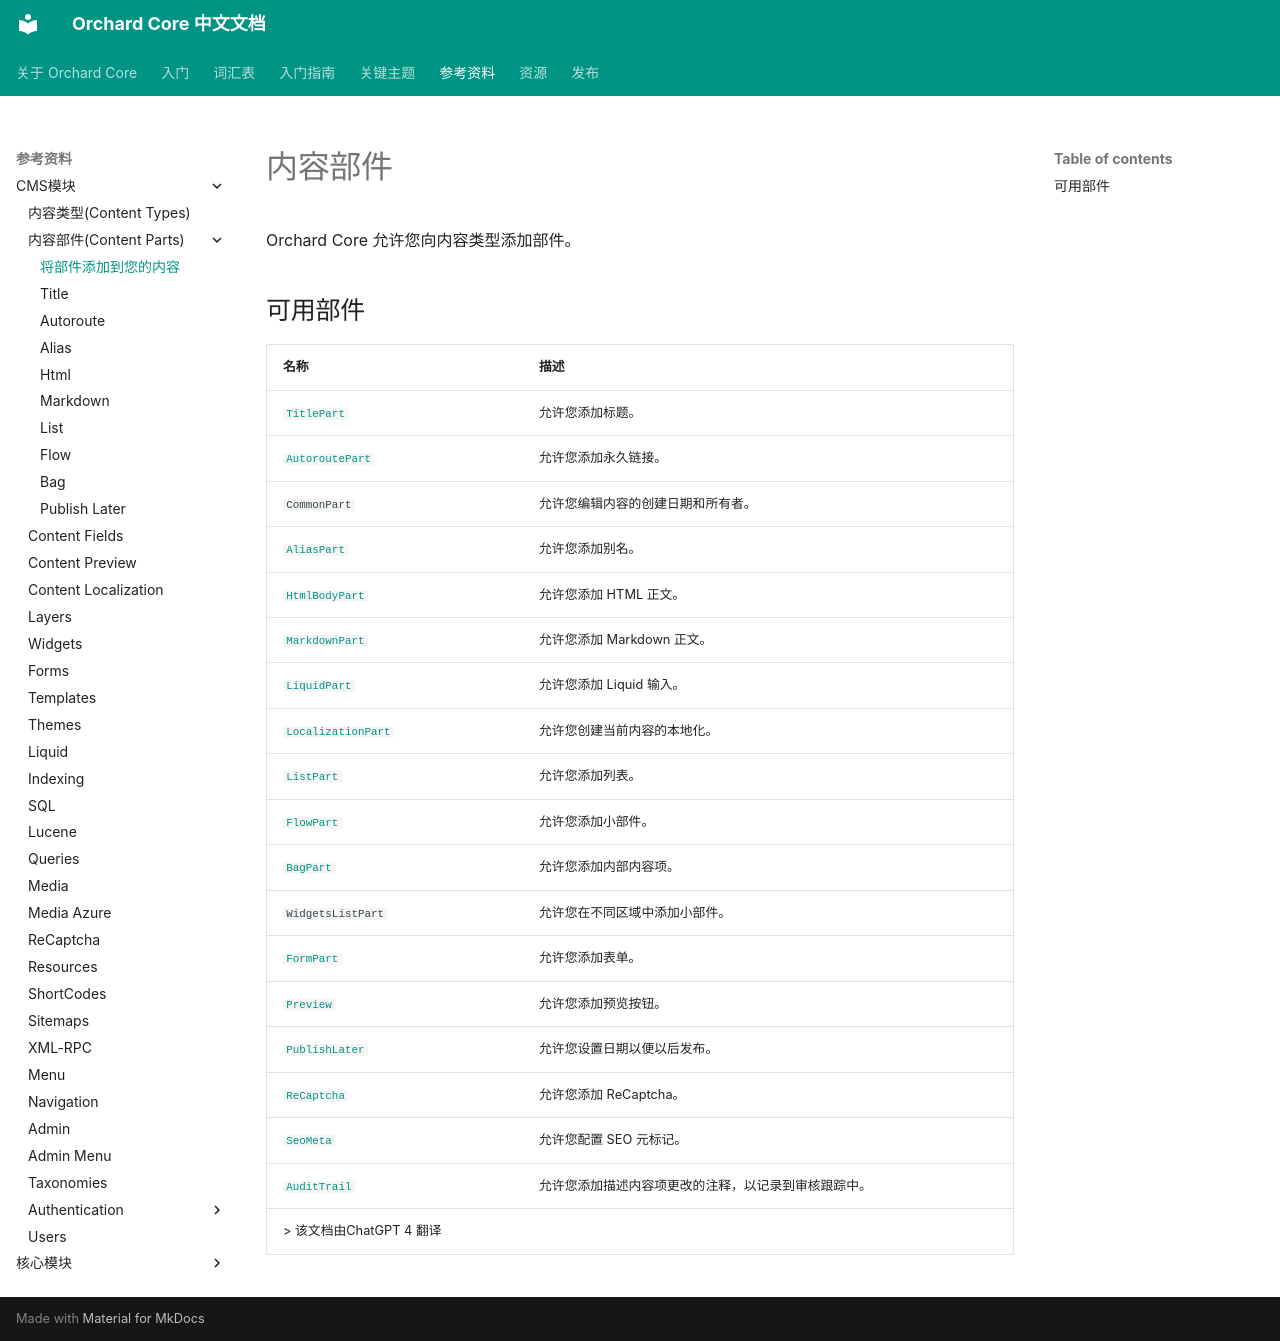

repository: OrchardCoreCn/OrchardCore · page: docs/reference/modules/ContentParts/index.html · generator: mkdocs

# 内容部件

Orchard Core 允许您向内容类型添加部件。

## 可用部件

| 名称 | 描述 |
| --- | --- |
| [`TitlePart`](../../modules/Title/README.md) | 允许您添加标题。 |
| [`AutoroutePart`](../../modules/Autoroute/README.md) | 允许您添加永久链接。 |
| `CommonPart` | 允许您编辑内容的创建日期和所有者。 |
| [`AliasPart`](../../modules/Alias/README.md) | 允许您添加别名。 |
| [`HtmlBodyPart`](../../modules/Html/README.md) | 允许您添加 HTML 正文。 |
| [`MarkdownPart`](../../modules/Markdown/README.md) | 允许您添加 Markdown 正文。 |
| [`LiquidPart`](../../modules/Liquid/README.md) | 允许您添加 Liquid 输入。 |
| [`LocalizationPart`](../../modules/Localize/README.md) | 允许您创建当前内容的本地化。 |
| [`ListPart`](../../modules/Lists/README.md) | 允许您添加列表。 |
| [`FlowPart`](../../modules/Flow/README.md) | 允许您添加小部件。 |
| [`BagPart`](../../modules/Flow/BagPart.md) | 允许您添加内部内容项。 |
| `WidgetsListPart` | 允许您在不同区域中添加小部件。 |
| [`FormPart`](../../modules/Forms/README.md) | 允许您添加表单。 |
| [`Preview`](../../modules/ContentPreview/README.md) | 允许您添加预览按钮。 |
| [`PublishLater`](../../modules/PublishLater/README.md) | 允许您设置日期以便以后发布。 |
| [`ReCaptcha`](../../modules/ReCaptcha/README.md) | 允许您添加 ReCaptcha。 |
| [`SeoMeta`](../../modules/Seo/README.md) | 允许您配置 SEO 元标记。 |
| [`AuditTrail`](../../modules/AuditTrail/README.md) | 允许您添加描述内容项更改的注释，以记录到审核跟踪中。 |
> 该文档由ChatGPT 4 翻译
